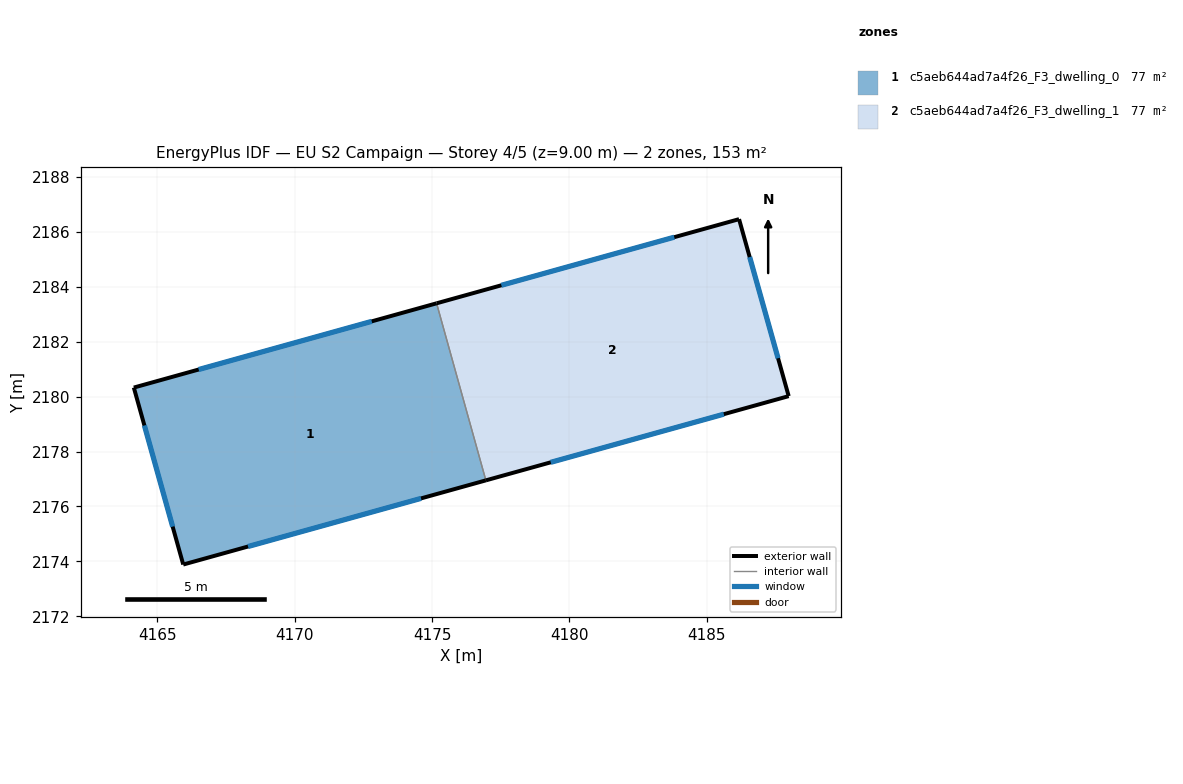
=== STOREY PLAN SPEC (per zone: floor XY polygon, exterior-wall plan segments, windows/doors) ===
zone 1: c5aeb644ad7a4f26_F3_dwelling_0  (76.6 m²)
  floor: (4175.17, 2183.40) (4176.96, 2176.95) (4165.94, 2173.88) (4164.14, 2180.33)
  exterior wall: (4165.94, 2173.88) – (4176.96, 2176.95)  [11.4 m]
    window: (4168.30, 2174.54) – (4174.60, 2176.29)  [11.2 m²]
  exterior wall: (4164.14, 2180.33) – (4165.94, 2173.88)  [6.7 m]
    window: (4164.52, 2178.95) – (4165.55, 2175.26)  [6.6 m²]
  exterior wall: (4175.17, 2183.40) – (4164.14, 2180.33)  [11.4 m]
    window: (4172.80, 2182.74) – (4166.50, 2180.99)  [11.2 m²]
  interior walls: 1
zone 2: c5aeb644ad7a4f26_F3_dwelling_1  (76.6 m²)
  floor: (4186.18, 2186.46) (4187.99, 2180.02) (4176.96, 2176.95) (4175.17, 2183.40)
  exterior wall: (4186.18, 2186.46) – (4175.17, 2183.40)  [11.4 m]
    window: (4183.82, 2185.81) – (4177.53, 2184.05)  [11.2 m²]
  exterior wall: (4187.99, 2180.02) – (4186.18, 2186.46)  [6.7 m]
    window: (4187.60, 2181.40) – (4186.57, 2185.08)  [6.6 m²]
  exterior wall: (4176.96, 2176.95) – (4187.99, 2180.02)  [11.4 m]
    window: (4179.32, 2177.61) – (4185.63, 2179.36)  [11.2 m²]
  interior walls: 1

=== DERIVED (storey summary) ===
Building: EU S2 Campaign
Storey: 4 of 5  (floor level z = 9.00 m)
Storey gross floor area: 153.2 m²
Zones on this storey: 2
  - c5aeb644ad7a4f26_F3_dwelling_0: floor 76.6 m²; exterior wall 29.6 m (88.7 m²); 3 window(s) 29.0 m²; WWR 32.7%
  - c5aeb644ad7a4f26_F3_dwelling_1: floor 76.6 m²; exterior wall 29.6 m (88.7 m²); 3 window(s) 29.0 m²; WWR 32.7%
Zone adjacency (shared interzone walls):
  - c5aeb644ad7a4f26_F3_dwelling_0 ↔ c5aeb644ad7a4f26_F3_dwelling_1